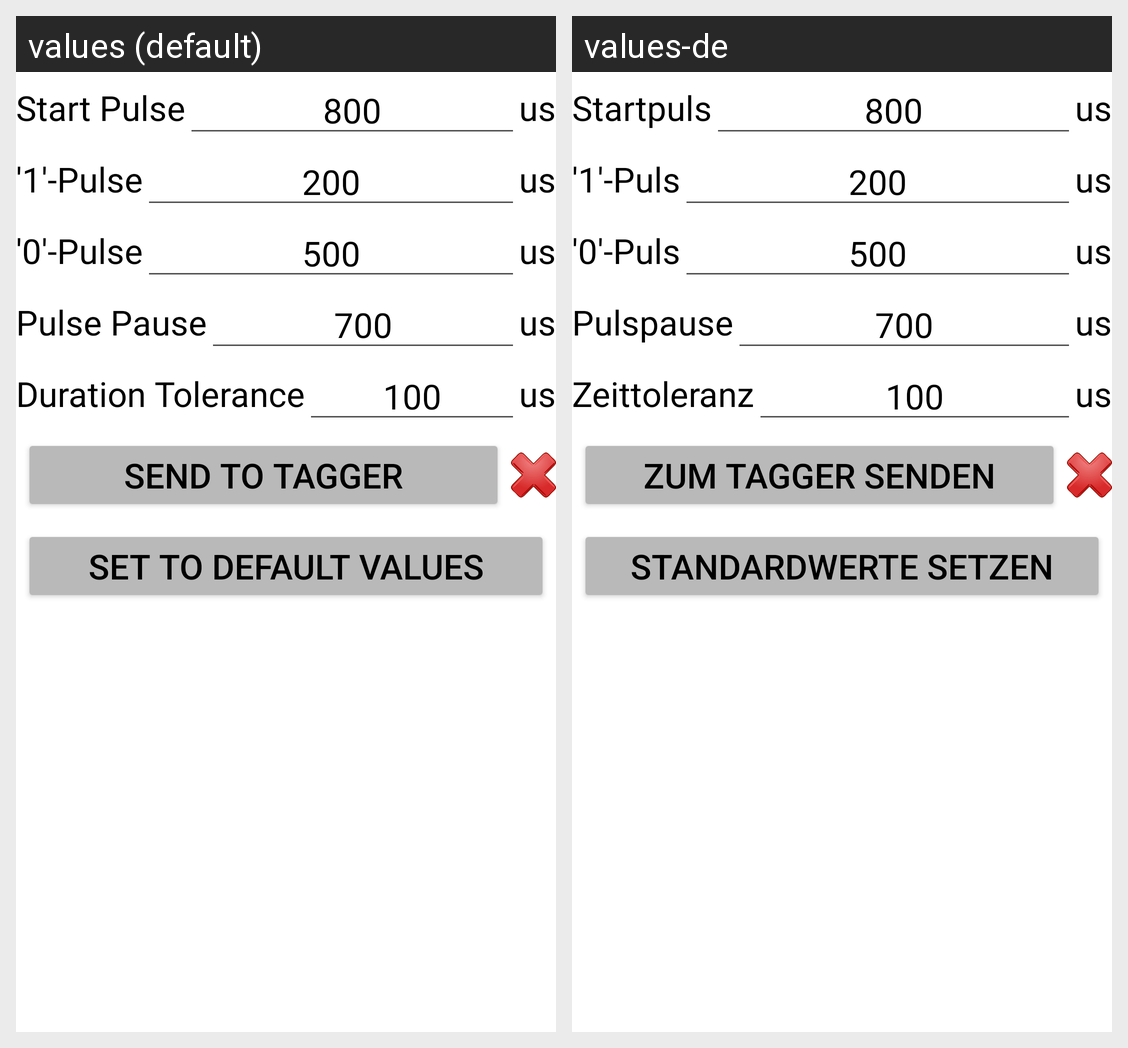

This grid shows one Android layout under two languages. Give, for every string resource on the screen, its name, the default text and each shown locale's text.
Android screen res/layout/ir_config_layout.xml rendered under 2 locales, left to right: values (default), values-de. Device: Nexus 5 (rendered at 1080×1920; each locale shown at half size, 540×960, under a caption strip naming it); theme AppThemeLight.
Strings drawn on this screen, with the default value and each locale's value (text and hints the layout hard-codes, and strings that could not be matched under every locale, appear in the picture but are not listed):

StartPulse
  values: Start Pulse
  values-de: Startpuls

IRConfigUnit
  values: us
  values-de: us

OnePulse
  values: '1'-Pulse
  values-de: '1'-Puls

ZeroPulse
  values: '0'-Pulse
  values-de: '0'-Puls

PulsePause
  values: Pulse Pause
  values-de: Pulspause

DurationTolerance
  values: Duration Tolerance
  values-de: Zeittoleranz

SendToTagger
  values: Send to Tagger
  values-de: Zum Tagger senden

SetToDefaultValues
  values: Set to default values
  values-de: Standardwerte setzen
